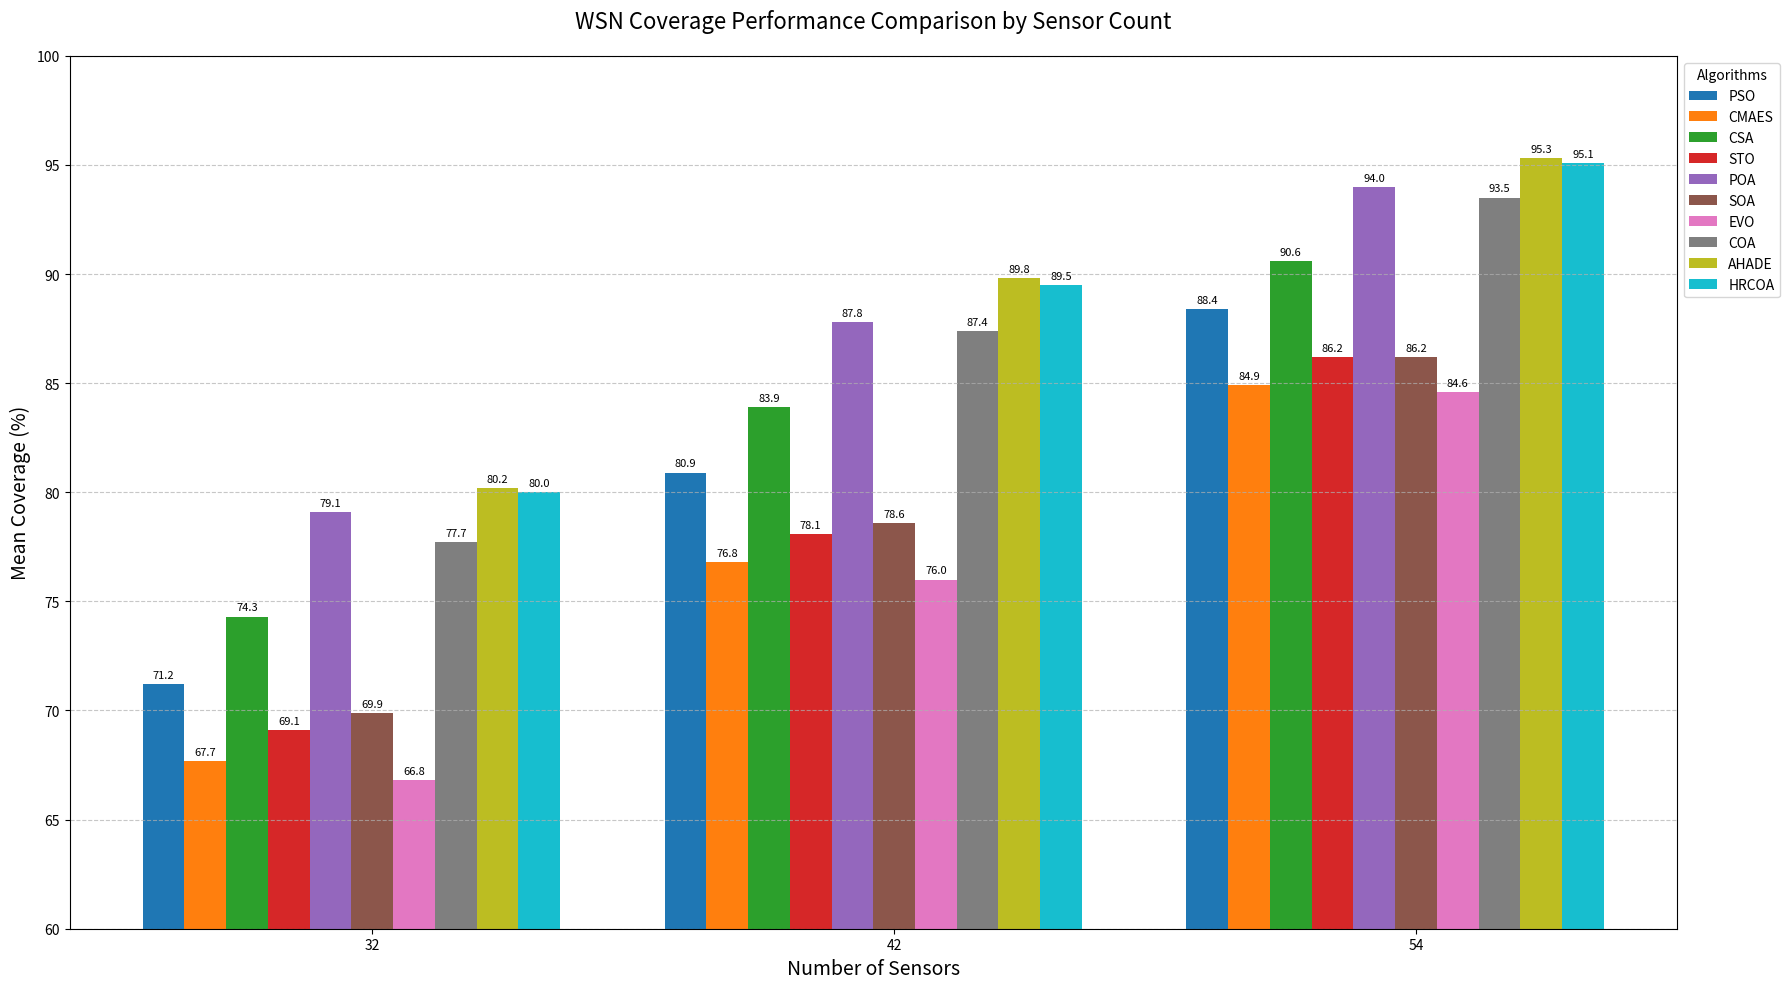

Python code for this plot:

import numpy as np
import matplotlib.pyplot as plt

def create_comparison_barchart(results_data):
    """
    Generates and saves a grouped bar chart comparing algorithm performance.

    Args:
        results_data (dict): A dictionary containing the mean coverage for each algorithm.
    """
    algorithms = list(results_data.keys())
    sensor_counts = list(results_data[algorithms[0]].keys())
    
    x = np.arange(len(sensor_counts))  # the label locations
    width = 0.08  # the width of the bars
    
    fig, ax = plt.subplots(figsize=(18, 10))
    
    # Generate a color for each algorithm
    colors = plt.cm.get_cmap('tab10', len(algorithms))

    # Create the bars for each algorithm
    for i, algo in enumerate(algorithms):
        means = [results_data[algo][sc] for sc in sensor_counts]
        offset = width * (i - len(algorithms) / 2)
        rects = ax.bar(x + offset, means, width, label=algo, color=colors(i))
        ax.bar_label(rects, padding=3, fmt='%.1f', fontsize=8)

    # Add some text for labels, title and axes ticks
    ax.set_ylabel('Mean Coverage (%)', fontsize=14)
    ax.set_title('WSN Coverage Performance Comparison by Sensor Count', fontsize=16, pad=20)
    ax.set_xticks(x, sensor_counts)
    ax.set_xlabel('Number of Sensors', fontsize=14)
    ax.legend(loc='upper left', bbox_to_anchor=(1, 1), title="Algorithms")
    ax.set_ylim(60, 100) # Set Y-axis to focus on the performance difference
    ax.grid(True, axis='y', linestyle='--', alpha=0.7)

    fig.tight_layout()

    # Save and show the plot
    output_filename = 'WSN_Algorithm_Comparison_BarChart.png'
    plt.savefig(output_filename, dpi=300)
    print(f"Bar chart comparison saved as '{output_filename}'.")
    plt.show()

if __name__ == "__main__":
    # Mean coverage data compiled from Table 10 and our AHADE analysis
    # This data is hardcoded for creating this specific visualization.
    all_results = {
        'PSO': {'32': 71.2, '42': 80.9, '54': 88.4},
        'CMAES': {'32': 67.7, '42': 76.8, '54': 84.9},
        'CSA': {'32': 74.3, '42': 83.9, '54': 90.6},
        'STO': {'32': 69.1, '42': 78.1, '54': 86.2},
        'POA': {'32': 79.1, '42': 87.8, '54': 94.0},
        'SOA': {'32': 69.9, '42': 78.6, '54': 86.2},
        'EVO': {'32': 66.8, '42': 76.0, '54': 84.6},
        'COA': {'32': 77.7, '42': 87.4, '54': 93.5},
        'AHADE': {'32': 80.2, '42': 89.8, '54': 95.3},
        'HRCOA': {'32': 80.0, '42': 89.5, '54': 95.1}
    }
    
    create_comparison_barchart(all_results)
